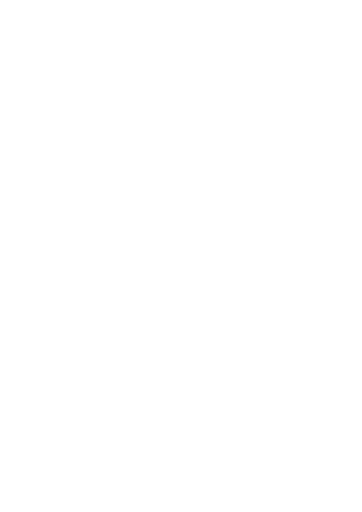
t = 0.00 s
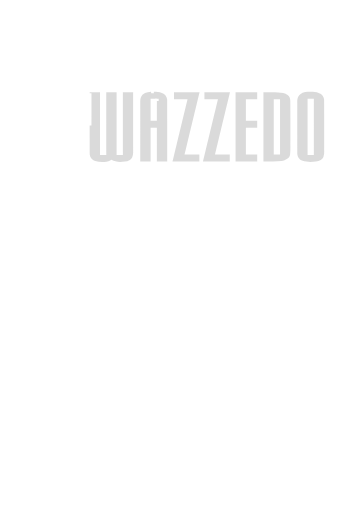
t = 1.20 s
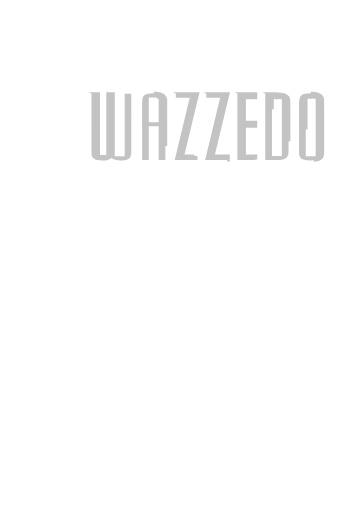
t = 2.40 s
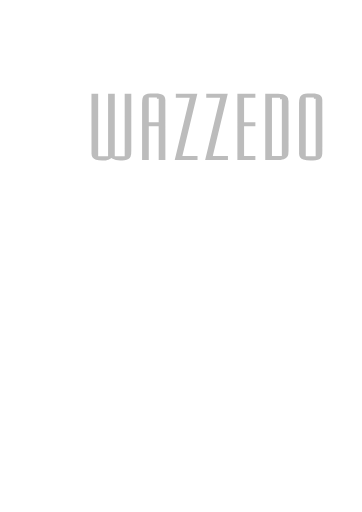
t = 3.60 s
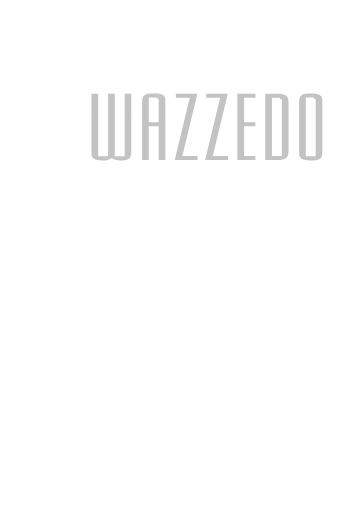
t = 4.80 s
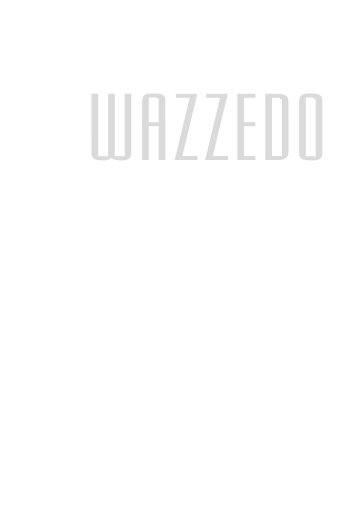
t = 6.00 s

The animated SVG that drew these frames (rendered in a browser with its animation timeline set to each time). Animation: 11 CSS @keyframes rules; one cycle of 7.20 s, repeats indefinitely.

<!--?xml version="1.0" encoding="UTF-8" standalone="no"?-->
<svg xmlns:osb="http://www.openswatchbook.org/uri/2009/osb" xmlns:dc="http://purl.org/dc/elements/1.1/" xmlns:cc="http://creativecommons.org/ns#" xmlns:rdf="http://www.w3.org/1999/02/22-rdf-syntax-ns#" xmlns:svg="http://www.w3.org/2000/svg" xmlns="http://www.w3.org/2000/svg" id="svg8" version="1.1" viewBox="0 0 210 297" height="297mm" width="210mm" style="">
  <defs id="defs2">
    <linearGradient osb:paint="solid" id="linearGradient2785">
      <stop id="stop2783" offset="0" style="stop-color:#000000;stop-opacity:1;"></stop>
    </linearGradient>
    <path id="rect1103" height="112.38389" width="130.58692" d="M50.651895 86.266509 L181.238815 86.266509 L181.238815 198.650399 L50.651895 198.650399 Z" class="TOtQfInh_0"></path>
    <path id="rect870" height="125.04687" width="144.83276" d="M54.609074 106.05241 L199.441834 106.05241 L199.441834 231.09928 L54.609074 231.09928 Z" class="TOtQfInh_1"></path>
  </defs>
  <metadata id="metadata5">
    <rdf:rdf>
      <cc:work rdf:about="">
        <dc:format>image/svg+xml</dc:format>
        <dc:type rdf:resource="http://purl.org/dc/dcmitype/StillImage"></dc:type>
        <dc:title></dc:title>
      </cc:work>
    </rdf:rdf>
  </metadata>
  <g style="stroke:#ffffff;stroke-opacity:1;fill:#ffffff;fill-opacity:0;stroke-width:1.91859451;stroke-miterlimit:4;stroke-dasharray:none;fill-rule:nonzero;stroke-dashoffset:0" id="layer1" transform="matrix(1.0486842,0,0,0.88860741,-2.5146504,12.321547)">
    <g style="font-style:normal;font-variant:normal;font-weight:normal;font-stretch:normal;font-size:66.1458px;line-height:0;font-family:'Mekanik LET';-inkscape-font-specification:'Mekanik LET, Normal';font-variant-ligatures:normal;font-variant-caps:normal;font-variant-numeric:normal;font-variant-east-asian:normal;letter-spacing:0.79375px;word-spacing:0px;white-space:pre;shape-inside:url(#rect1103);fill:#ffffff;stroke:#ffffff;stroke-width:1.83565097;stroke-miterlimit:4;stroke-dasharray:none;stroke-opacity:1;fill-opacity:0;fill-rule:nonzero;stroke-dashoffset:0" id="text1101" transform="matrix(1.0934599,0,0,0.99904101,-4.8739342,0.0661269)" aria-label="WAZZEDO">
      <path d="m 52.013672,46.912109 c 0.01106,13.213486 -0.02207,26.427855 0.01648,39.640791 0.03157,1.908939 0.935548,3.990633 2.831179,4.6971 1.810473,0.693648 3.82767,0.695591 5.722561,0.419455 0.903984,-0.171148 1.755578,-0.576464 2.45908,-1.169455 1.879127,1.542579 4.502482,1.483109 6.77539,1.136719 1.632212,-0.256494 3.219311,-1.275486 3.724441,-2.914938 0.753399,-2.132924 0.35094,-4.438807 0.455247,-6.651469 0,-11.889973 0,-23.779947 0,-35.669921 -1.729818,0 -3.459636,0 -5.189453,0 0,13.618489 0,27.236979 0,40.855468 -1.058594,0 -2.117188,0 -3.175782,0 1e-6,-13.618489 0,-27.236979 0,-40.855468 -1.740234,0 -3.480468,0 -5.220703,0 0,13.618489 0,27.236979 0,40.855468 -1.058593,0 -2.117187,0 -3.175781,0 0,-13.618489 0,-27.236979 0,-40.855468 -1.740885,0 -3.481771,0 -5.222656,0 0,0.170573 0,0.341145 0,0.511718 z" style="font-style: normal; font-weight: normal; font-stretch: normal; font-size: 66.1458px; font-family: &quot;Mekanik LET&quot;; font-variant: normal; fill: rgb(0, 0, 0); stroke: rgb(255, 255, 255); stroke-width: 1.83565; stroke-miterlimit: 4; stroke-opacity: 1; fill-opacity: 0; fill-rule: nonzero;" id="path1107" class="TOtQfInh_2"></path>
      <path d="m 84.474609,46.076172 c -1.950581,0.04669 -4.235658,0.159781 -5.628906,1.720703 -1.521168,1.94006 -1.191575,4.569737 -1.232422,6.874219 0,12.279557 0,24.559114 0,36.838672 1.740235,0 3.480469,0 5.220703,0 0,-7.352865 0,-14.70573 0,-22.058594 1.058594,0 2.117188,0 3.175782,0 0,7.352864 0,14.705729 0,22.058594 1.740885,0 3.48177,0 5.222656,0 -0.01134,-13.348116 0.02263,-26.696997 -0.01689,-40.044637 -0.01783,-1.867204 -0.844574,-3.933254 -2.682554,-4.678094 -1.264734,-0.579721 -2.6849,-0.696092 -4.058367,-0.710863 z m 1.535157,4.576172 c 0,4.772786 0,9.545573 0,14.318359 -1.058594,0 -2.117188,0 -3.175782,0 0,-4.772786 0,-9.545573 0,-14.318359 1.058594,0 2.117188,0 3.175782,0 z" style="font-style: normal; font-weight: normal; font-stretch: normal; font-size: 66.1458px; font-family: &quot;Mekanik LET&quot;; font-variant: normal; fill: rgb(0, 0, 0); stroke: rgb(255, 255, 255); stroke-width: 1.83565; stroke-miterlimit: 4; stroke-opacity: 1; fill-opacity: 0; fill-rule: nonzero;" id="path1109" class="TOtQfInh_3"></path>
      <path d="m 94.683594,46.912109 c 0,1.322266 0,2.644532 0,3.966797 2.279948,0 4.559896,0 6.839846,0 -2.530009,13.543609 -5.059546,27.087306 -7.589846,40.63086 4.520833,0 9.041666,0 13.562496,0 0,-1.492839 0,-2.985677 0,-4.478516 -2.49479,0 -4.98958,0 -7.48437,0 2.53001,-13.543609 5.05954,-27.087305 7.58984,-40.630859 -4.30599,0 -8.611977,0 -12.917966,0 0,0.170573 0,0.341145 0,0.511718 z" style="font-style: normal; font-weight: normal; font-stretch: normal; font-size: 66.1458px; font-family: &quot;Mekanik LET&quot;; font-variant: normal; fill: rgb(0, 0, 0); stroke: rgb(255, 255, 255); stroke-width: 1.83565; stroke-miterlimit: 4; stroke-opacity: 1; fill-opacity: 0; fill-rule: nonzero;" id="path1111" class="TOtQfInh_4"></path>
      <path d="m 110.07617,46.912109 c 0,1.322266 0,2.644532 0,3.966797 2.2793,0 4.5586,0 6.83789,0 -2.53,13.543609 -5.05954,27.087306 -7.58984,40.63086 4.52148,0 9.04297,0 13.56445,0 0,-1.492839 0,-2.985677 0,-4.478516 -2.49479,0 -4.98958,0 -7.48437,0 2.53,-13.543609 5.05954,-27.087305 7.58984,-40.630859 -4.30599,0 -8.61198,0 -12.91797,0 0,0.170573 0,0.341145 0,0.511718 z" style="font-style: normal; font-weight: normal; font-stretch: normal; font-size: 66.1458px; font-family: &quot;Mekanik LET&quot;; font-variant: normal; fill: rgb(0, 0, 0); stroke: rgb(255, 255, 255); stroke-width: 1.83565; stroke-miterlimit: 4; stroke-opacity: 1; fill-opacity: 0; fill-rule: nonzero;" id="path1113" class="TOtQfInh_5"></path>
      <path d="m 125.82422,46.912109 c 0,14.865886 0,29.731771 0,44.597657 3.64648,0 7.29297,0 10.93945,0 0,-1.492839 0,-2.985677 0,-4.478516 -1.9056,0 -3.8112,0 -5.71679,0 -10e-6,-5.860026 -10e-6,-11.720052 0,-17.580078 1.90559,0 3.81119,0 5.71679,0 0,-1.49349 0,-2.986979 0,-4.480469 -1.9056,0 -3.8112,0 -5.71679,0 -10e-6,-4.697266 0,-9.394531 0,-14.091797 1.90559,0 3.81119,0 5.71679,0 0,-1.492838 0,-2.985677 0,-4.478515 -3.64648,0 -7.29297,0 -10.93945,0 0,0.170573 0,0.341145 0,0.511718 z" style="font-style: normal; font-weight: normal; font-stretch: normal; font-size: 66.1458px; font-family: &quot;Mekanik LET&quot;; font-variant: normal; fill: rgb(0, 0, 0); stroke: rgb(255, 255, 255); stroke-width: 1.83565; stroke-miterlimit: 4; stroke-opacity: 1; fill-opacity: 0; fill-rule: nonzero;" id="path1115" class="TOtQfInh_6"></path>
      <path d="m 139.92383,46.912109 c 0,14.865886 0,29.731771 0,44.597657 3.04279,-0.06331 6.10506,0.15815 9.13353,-0.199588 2.10643,-0.345622 4.21929,-1.974041 4.34303,-4.237912 0.28361,-3.198181 0.0848,-6.417289 0.14453,-9.624219 -0.0199,-8.416294 0.04,-16.833763 -0.0302,-25.249326 -0.0246,-1.452696 -0.19701,-3.072365 -1.37638,-4.081966 -1.23021,-1.280968 -3.04676,-1.646348 -4.75614,-1.670341 -2.48499,-0.08437 -4.97237,-0.03075 -7.45839,-0.04602 0,0.170573 0,0.341145 0,0.511718 z m 8.39844,3.966797 c 0,12.050782 0,24.101563 0,36.152344 -1.0586,0 -2.11719,0 -3.17579,0 0,-12.050781 0,-24.101563 0,-36.152344 1.0586,0 2.11719,0 3.17579,0 z" style="font-style: normal; font-weight: normal; font-stretch: normal; font-size: 66.1458px; font-family: &quot;Mekanik LET&quot;; font-variant: normal; fill: rgb(0, 0, 0); stroke: rgb(255, 255, 255); stroke-width: 1.83565; stroke-miterlimit: 4; stroke-opacity: 1; fill-opacity: 0; fill-rule: nonzero;" id="path1117" class="TOtQfInh_7"></path>
      <path d="m 163.92383,46.076172 c -1.86018,0.02092 -3.982,0.09201 -5.34837,1.547726 -1.5929,1.478466 -1.4983,3.848584 -1.54616,5.847196 0.0144,11.061606 -0.0288,22.124104 0.0215,33.185156 0.0686,1.802738 0.91075,3.752741 2.67796,4.466871 2.11303,0.890656 4.50394,0.817184 6.73415,0.497973 1.77597,-0.237892 3.47209,-1.456671 3.87526,-3.266524 0.54731,-2.125326 0.21877,-4.34766 0.31029,-6.515508 -0.0157,-10.211842 0.0314,-20.424771 -0.0234,-30.635937 -0.0654,-1.822968 -0.97034,-3.774101 -2.76597,-4.455481 -1.22995,-0.546505 -2.60526,-0.656244 -3.9352,-0.671472 z m 1.50195,4.576172 c 0,12.201172 0,24.402343 0,36.603515 -1.05859,0 -2.11719,0 -3.17578,0 0,-12.201171 0,-24.402343 0,-36.603515 1.05859,0 2.11719,0 3.17578,0 z" style="font-style: normal; font-weight: normal; font-stretch: normal; font-size: 66.1458px; font-family: &quot;Mekanik LET&quot;; font-variant: normal; fill: rgb(0, 0, 0); stroke: rgb(255, 255, 255); stroke-width: 1.83565; stroke-miterlimit: 4; stroke-opacity: 1; fill-opacity: 0; fill-rule: nonzero;" id="path1119" class="TOtQfInh_8"></path>
    </g>
  </g>
<style data-made-with="vivus-instant">.TOtQfInh_0{stroke-dasharray:486 488;stroke-dashoffset:487;animation:TOtQfInh_draw_0 7200ms linear 0ms infinite,TOtQfInh_fade 7200ms linear 0ms infinite;}.TOtQfInh_1{stroke-dasharray:540 542;stroke-dashoffset:541;animation:TOtQfInh_draw_1 7200ms linear 0ms infinite,TOtQfInh_fade 7200ms linear 0ms infinite;}.TOtQfInh_2{stroke-dasharray:295 297;stroke-dashoffset:296;animation:TOtQfInh_draw_2 7200ms linear 0ms infinite,TOtQfInh_fade 7200ms linear 0ms infinite;}.TOtQfInh_3{stroke-dasharray:193 195;stroke-dashoffset:194;animation:TOtQfInh_draw_3 7200ms linear 0ms infinite,TOtQfInh_fade 7200ms linear 0ms infinite;}.TOtQfInh_4{stroke-dasharray:133 135;stroke-dashoffset:134;animation:TOtQfInh_draw_4 7200ms linear 0ms infinite,TOtQfInh_fade 7200ms linear 0ms infinite;}.TOtQfInh_5{stroke-dasharray:133 135;stroke-dashoffset:134;animation:TOtQfInh_draw_5 7200ms linear 0ms infinite,TOtQfInh_fade 7200ms linear 0ms infinite;}.TOtQfInh_6{stroke-dasharray:135 137;stroke-dashoffset:136;animation:TOtQfInh_draw_6 7200ms linear 0ms infinite,TOtQfInh_fade 7200ms linear 0ms infinite;}.TOtQfInh_7{stroke-dasharray:192 194;stroke-dashoffset:193;animation:TOtQfInh_draw_7 7200ms linear 0ms infinite,TOtQfInh_fade 7200ms linear 0ms infinite;}.TOtQfInh_8{stroke-dasharray:190 192;stroke-dashoffset:191;animation:TOtQfInh_draw_8 7200ms linear 0ms infinite,TOtQfInh_fade 7200ms linear 0ms infinite;}@keyframes TOtQfInh_draw{100%{stroke-dashoffset:0; fill-opacity:1;}}@keyframes TOtQfInh_fade{0%{stroke-opacity:1;}94.44444444444444%{stroke-opacity:1; fill-opacity:1;}100%{stroke-opacity:0; fill-opacity:0;}}@keyframes TOtQfInh_draw_0{11.11111111111111%{stroke-dashoffset: 487}38.88888888888889%{ stroke-dashoffset: 0;}100%{ stroke-dashoffset: 0;}}@keyframes TOtQfInh_draw_1{12.847222222222221%{stroke-dashoffset: 541}40.625%{ stroke-dashoffset: 0;}100%{ stroke-dashoffset: 0; fill:rgba(255,255,255,1);}}@keyframes TOtQfInh_draw_2{14.583333333333334%{stroke-dashoffset: 296}42.36111111111111%{ stroke-dashoffset: 0;}100%{ stroke-dashoffset: 0; fill:rgba(255,255,255,1);}}@keyframes TOtQfInh_draw_3{16.319444444444446%{stroke-dashoffset: 194}44.09722222222222%{ stroke-dashoffset: 0;}100%{ stroke-dashoffset: 0; fill:rgba(255,255,255,1);}}@keyframes TOtQfInh_draw_4{18.055555555555554%{stroke-dashoffset: 134}45.83333333333333%{ stroke-dashoffset: 0;}100%{ stroke-dashoffset: 0; fill:rgba(255,255,255,1);}}@keyframes TOtQfInh_draw_5{19.791666666666664%{stroke-dashoffset: 134}47.56944444444444%{ stroke-dashoffset: 0;}100%{ stroke-dashoffset: 0; fill:rgba(255,255,255,1);}}@keyframes TOtQfInh_draw_6{21.52777777777778%{stroke-dashoffset: 136}49.30555555555556%{ stroke-dashoffset: 0;}100%{ stroke-dashoffset: 0; fill:rgba(255,255,255,1);}}@keyframes TOtQfInh_draw_7{23.26388888888889%{stroke-dashoffset: 193}51.041666666666664%{ stroke-dashoffset: 0;}100%{ stroke-dashoffset: 0; fill:rgba(255,255,255,1);}}@keyframes TOtQfInh_draw_8{25%{stroke-dashoffset: 191}52.77777777777778%{ stroke-dashoffset: 0;}100%{ stroke-dashoffset: 0; fill:rgba(255,255,255,1);}}</style></svg>
